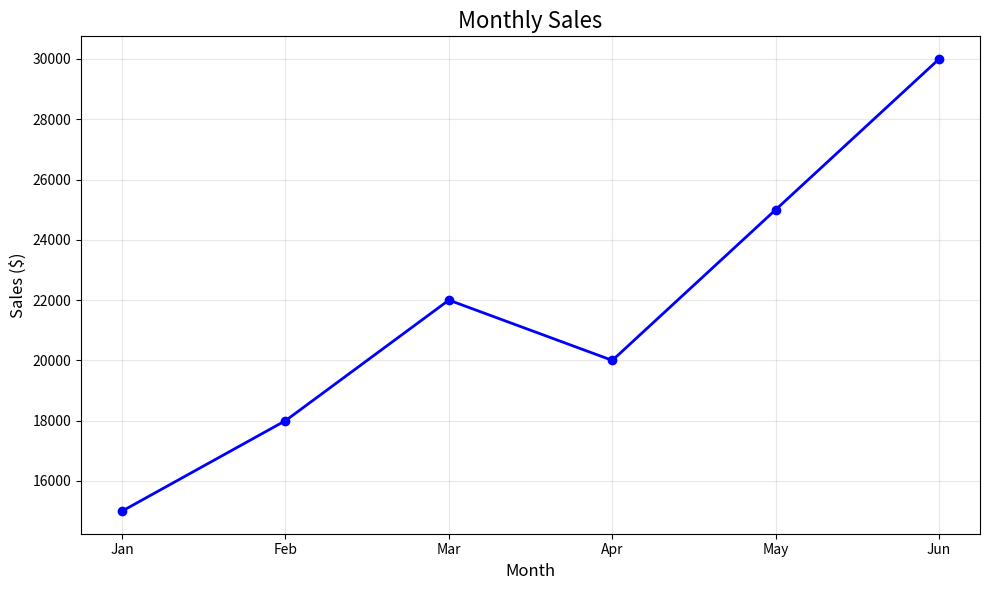
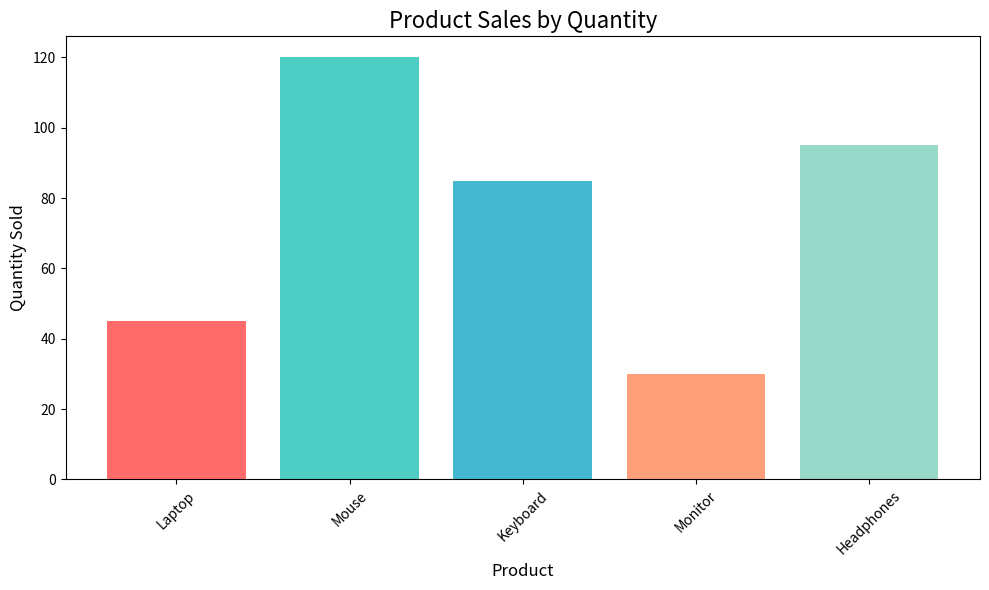
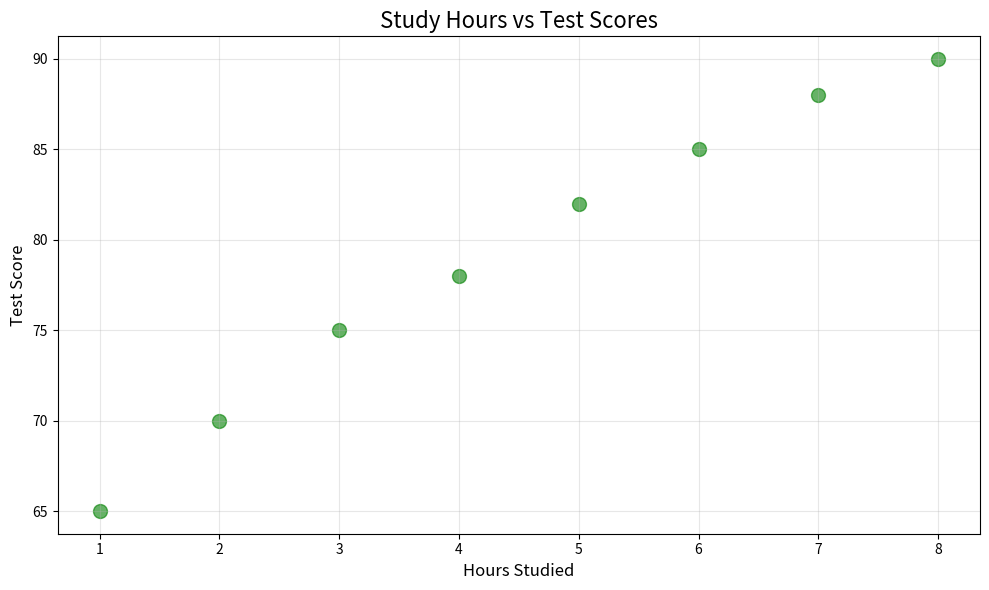
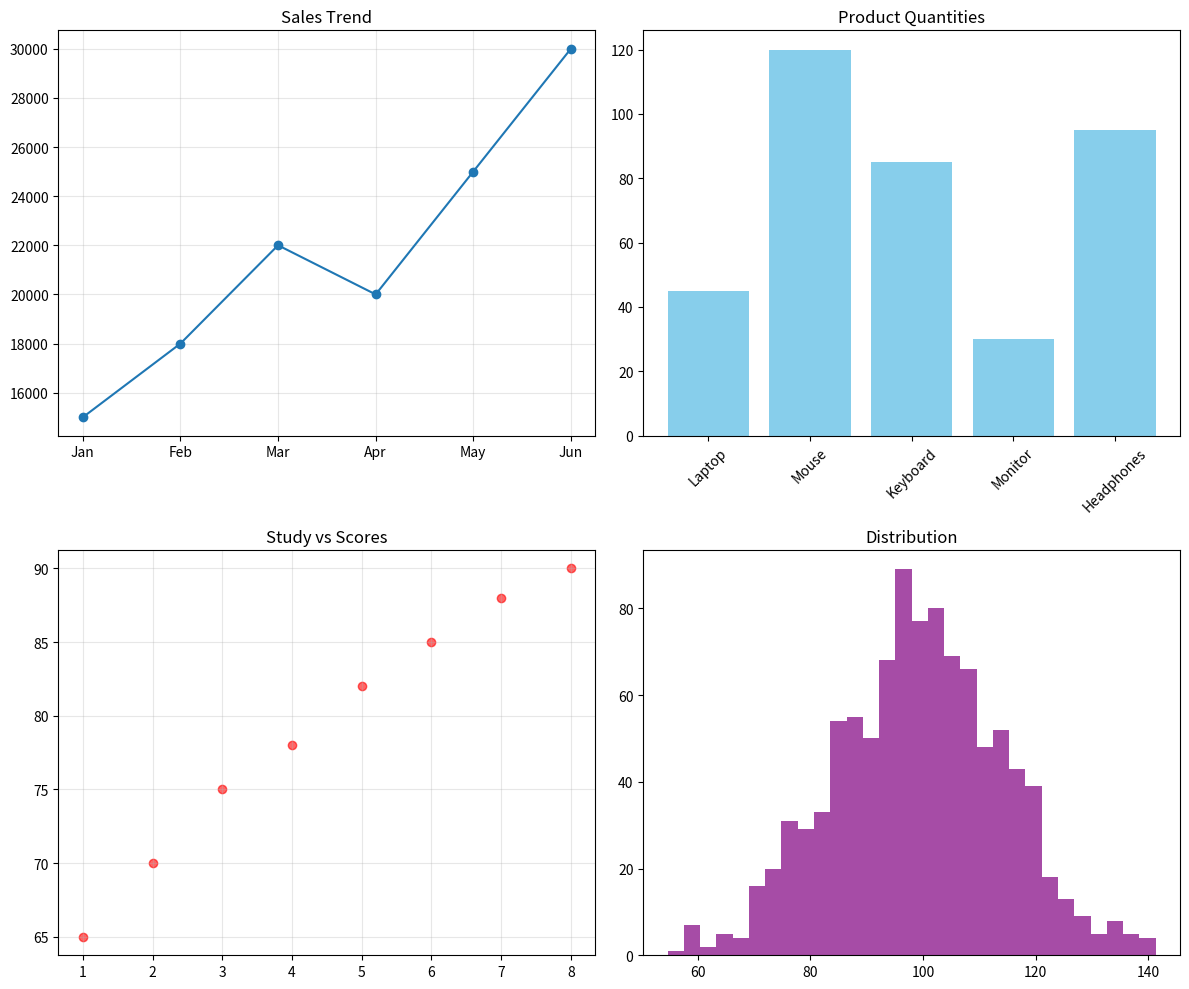
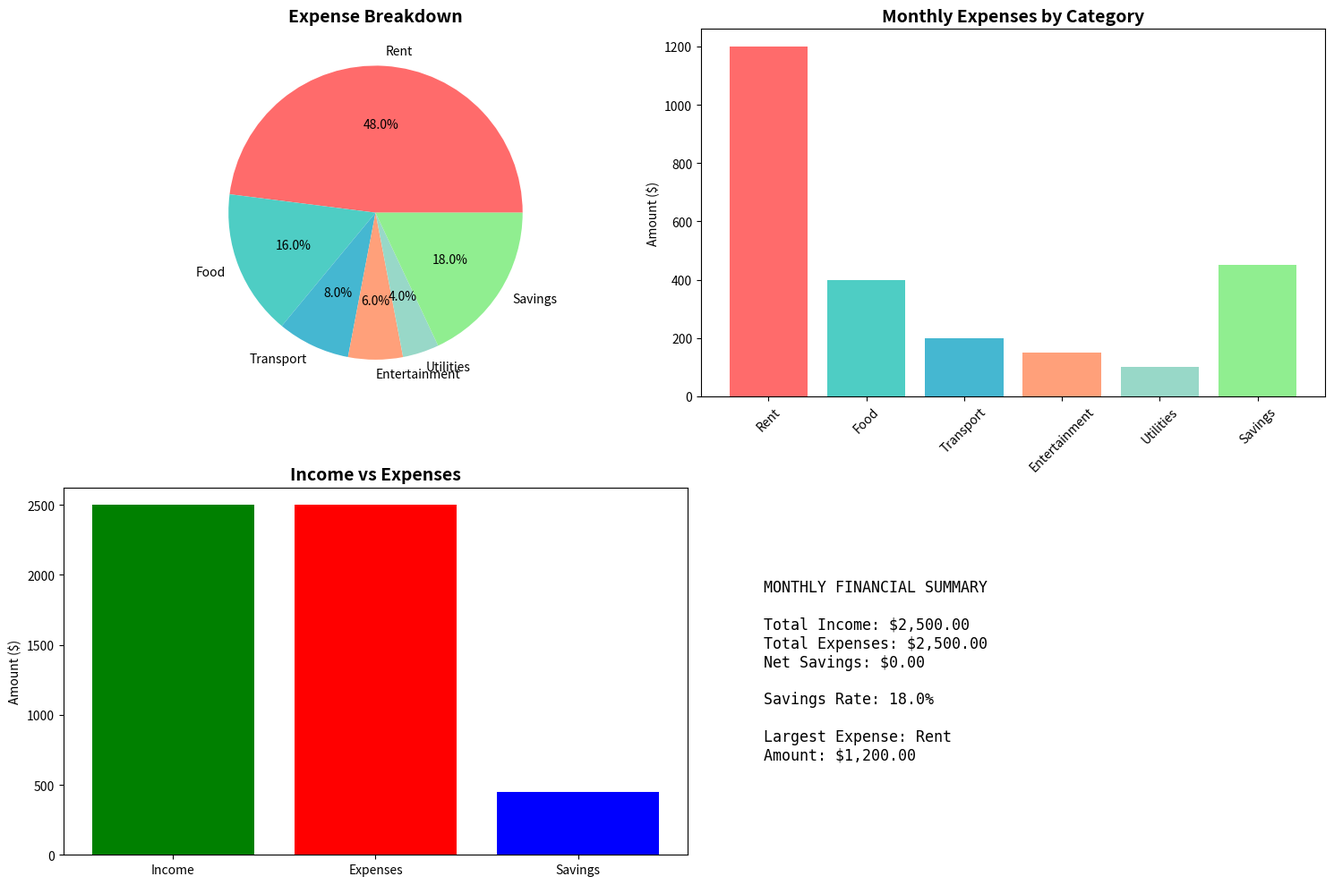

Reproduce these figures in Python, in order.
import pandas as pd
import matplotlib.pyplot as plt
import numpy as np

# Enable inline plotting
%matplotlib inline

# Simple line plot
months = ['Jan', 'Feb', 'Mar', 'Apr', 'May', 'Jun']
sales = [15000, 18000, 22000, 20000, 25000, 30000]

plt.figure(figsize=(10, 6))
plt.plot(months, sales, marker='o', linewidth=2, color='blue')
plt.title('Monthly Sales', fontsize=16)
plt.xlabel('Month', fontsize=12)
plt.ylabel('Sales ($)', fontsize=12)
plt.grid(True, alpha=0.3)
plt.tight_layout()
plt.show()

# Bar chart
products = ['Laptop', 'Mouse', 'Keyboard', 'Monitor', 'Headphones']
quantities = [45, 120, 85, 30, 95]

plt.figure(figsize=(10, 6))
plt.bar(products, quantities, color=['#FF6B6B', '#4ECDC4', '#45B7D1', '#FFA07A', '#98D8C8'])
plt.title('Product Sales by Quantity', fontsize=16)
plt.xlabel('Product', fontsize=12)
plt.ylabel('Quantity Sold', fontsize=12)
plt.xticks(rotation=45)
plt.tight_layout()
plt.show()

# Scatter plot
study_hours = [1, 2, 3, 4, 5, 6, 7, 8]
test_scores = [65, 70, 75, 78, 82, 85, 88, 90]

plt.figure(figsize=(10, 6))
plt.scatter(study_hours, test_scores, s=100, alpha=0.6, c='green')
plt.title('Study Hours vs Test Scores', fontsize=16)
plt.xlabel('Hours Studied', fontsize=12)
plt.ylabel('Test Score', fontsize=12)
plt.grid(True, alpha=0.3)
plt.tight_layout()
plt.show()

# Subplots
fig, axes = plt.subplots(2, 2, figsize=(12, 10))

# Plot 1: Line
axes[0, 0].plot(months, sales, marker='o')
axes[0, 0].set_title('Sales Trend')
axes[0, 0].grid(True, alpha=0.3)

# Plot 2: Bar
axes[0, 1].bar(products, quantities, color='skyblue')
axes[0, 1].set_title('Product Quantities')
axes[0, 1].tick_params(axis='x', rotation=45)

# Plot 3: Scatter
axes[1, 0].scatter(study_hours, test_scores, c='red', alpha=0.6)
axes[1, 0].set_title('Study vs Scores')
axes[1, 0].grid(True, alpha=0.3)

# Plot 4: Histogram
data = np.random.normal(100, 15, 1000)
axes[1, 1].hist(data, bins=30, color='purple', alpha=0.7)
axes[1, 1].set_title('Distribution')

plt.tight_layout()
plt.show()

# Create personal finance data
expense_categories = ['Rent', 'Food', 'Transport', 'Entertainment', 'Utilities', 'Savings']
monthly_amounts = [1200, 400, 200, 150, 100, 450]

income = 2500
total_expenses = sum(monthly_amounts)
savings_rate = (monthly_amounts[-1] / income) * 100

# Create visualization dashboard
fig = plt.figure(figsize=(15, 10))

# Pie chart
ax1 = plt.subplot(2, 2, 1)
colors = ['#FF6B6B', '#4ECDC4', '#45B7D1', '#FFA07A', '#98D8C8', '#90EE90']
ax1.pie(monthly_amounts, labels=expense_categories, autopct='%1.1f%%', colors=colors)
ax1.set_title('Expense Breakdown', fontsize=14, fontweight='bold')

# Bar chart
ax2 = plt.subplot(2, 2, 2)
ax2.bar(expense_categories, monthly_amounts, color=colors)
ax2.set_title('Monthly Expenses by Category', fontsize=14, fontweight='bold')
ax2.set_ylabel('Amount ($)')
ax2.tick_params(axis='x', rotation=45)

# Income vs Expenses
ax3 = plt.subplot(2, 2, 3)
categories = ['Income', 'Expenses', 'Savings']
values = [income, total_expenses, monthly_amounts[-1]]
ax3.bar(categories, values, color=['green', 'red', 'blue'])
ax3.set_title('Income vs Expenses', fontsize=14, fontweight='bold')
ax3.set_ylabel('Amount ($)')

# Summary text
ax4 = plt.subplot(2, 2, 4)
ax4.axis('off')
summary_text = f"""
MONTHLY FINANCIAL SUMMARY

Total Income: ${income:,.2f}
Total Expenses: ${total_expenses:,.2f}
Net Savings: ${income - total_expenses:,.2f}

Savings Rate: {savings_rate:.1f}%

Largest Expense: {expense_categories[monthly_amounts.index(max(monthly_amounts))]}
Amount: ${max(monthly_amounts):,.2f}
"""
ax4.text(0.1, 0.5, summary_text, fontsize=12, family='monospace',
         verticalalignment='center')

plt.tight_layout()
plt.savefig('finance_dashboard.png', dpi=300, bbox_inches='tight')
plt.show()

print('Dashboard saved as finance_dashboard.png')

# Your visualization code here
